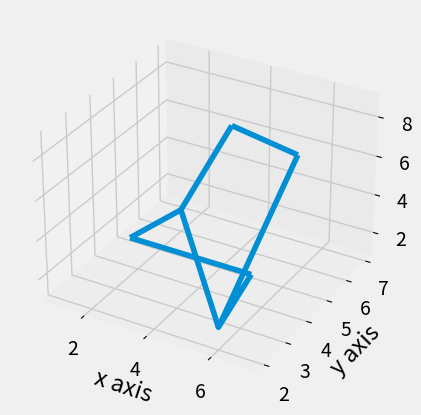

The script that saved this image:
import matplotlib.pyplot as plt
import numpy as np
from matplotlib import style
from mpl_toolkits.mplot3d import axes3d

"""
[redacted]
 @create 11/29/2018 3:56 PM
 @Description
"""

style.use('fivethirtyeight')
fig = plt.figure()
ax1 = fig.add_subplot(111, projection='3d')
x = np.array([[1, 2, 3], [5, 6, 7]])
y = np.array([[5, 6, 7], [5, 2, 4]])
z = np.array([[1, 2, 6], [1, 2, 9]])
ax1.plot_wireframe(x, y, z)
ax1.set_xlabel('x axis')
ax1.set_ylabel('y axis')
ax1.set_zlabel('z axis')
# plt.show()

plt.savefig('D:\\GIT\\fresh-blog\\source\\images\\3d2.png')
